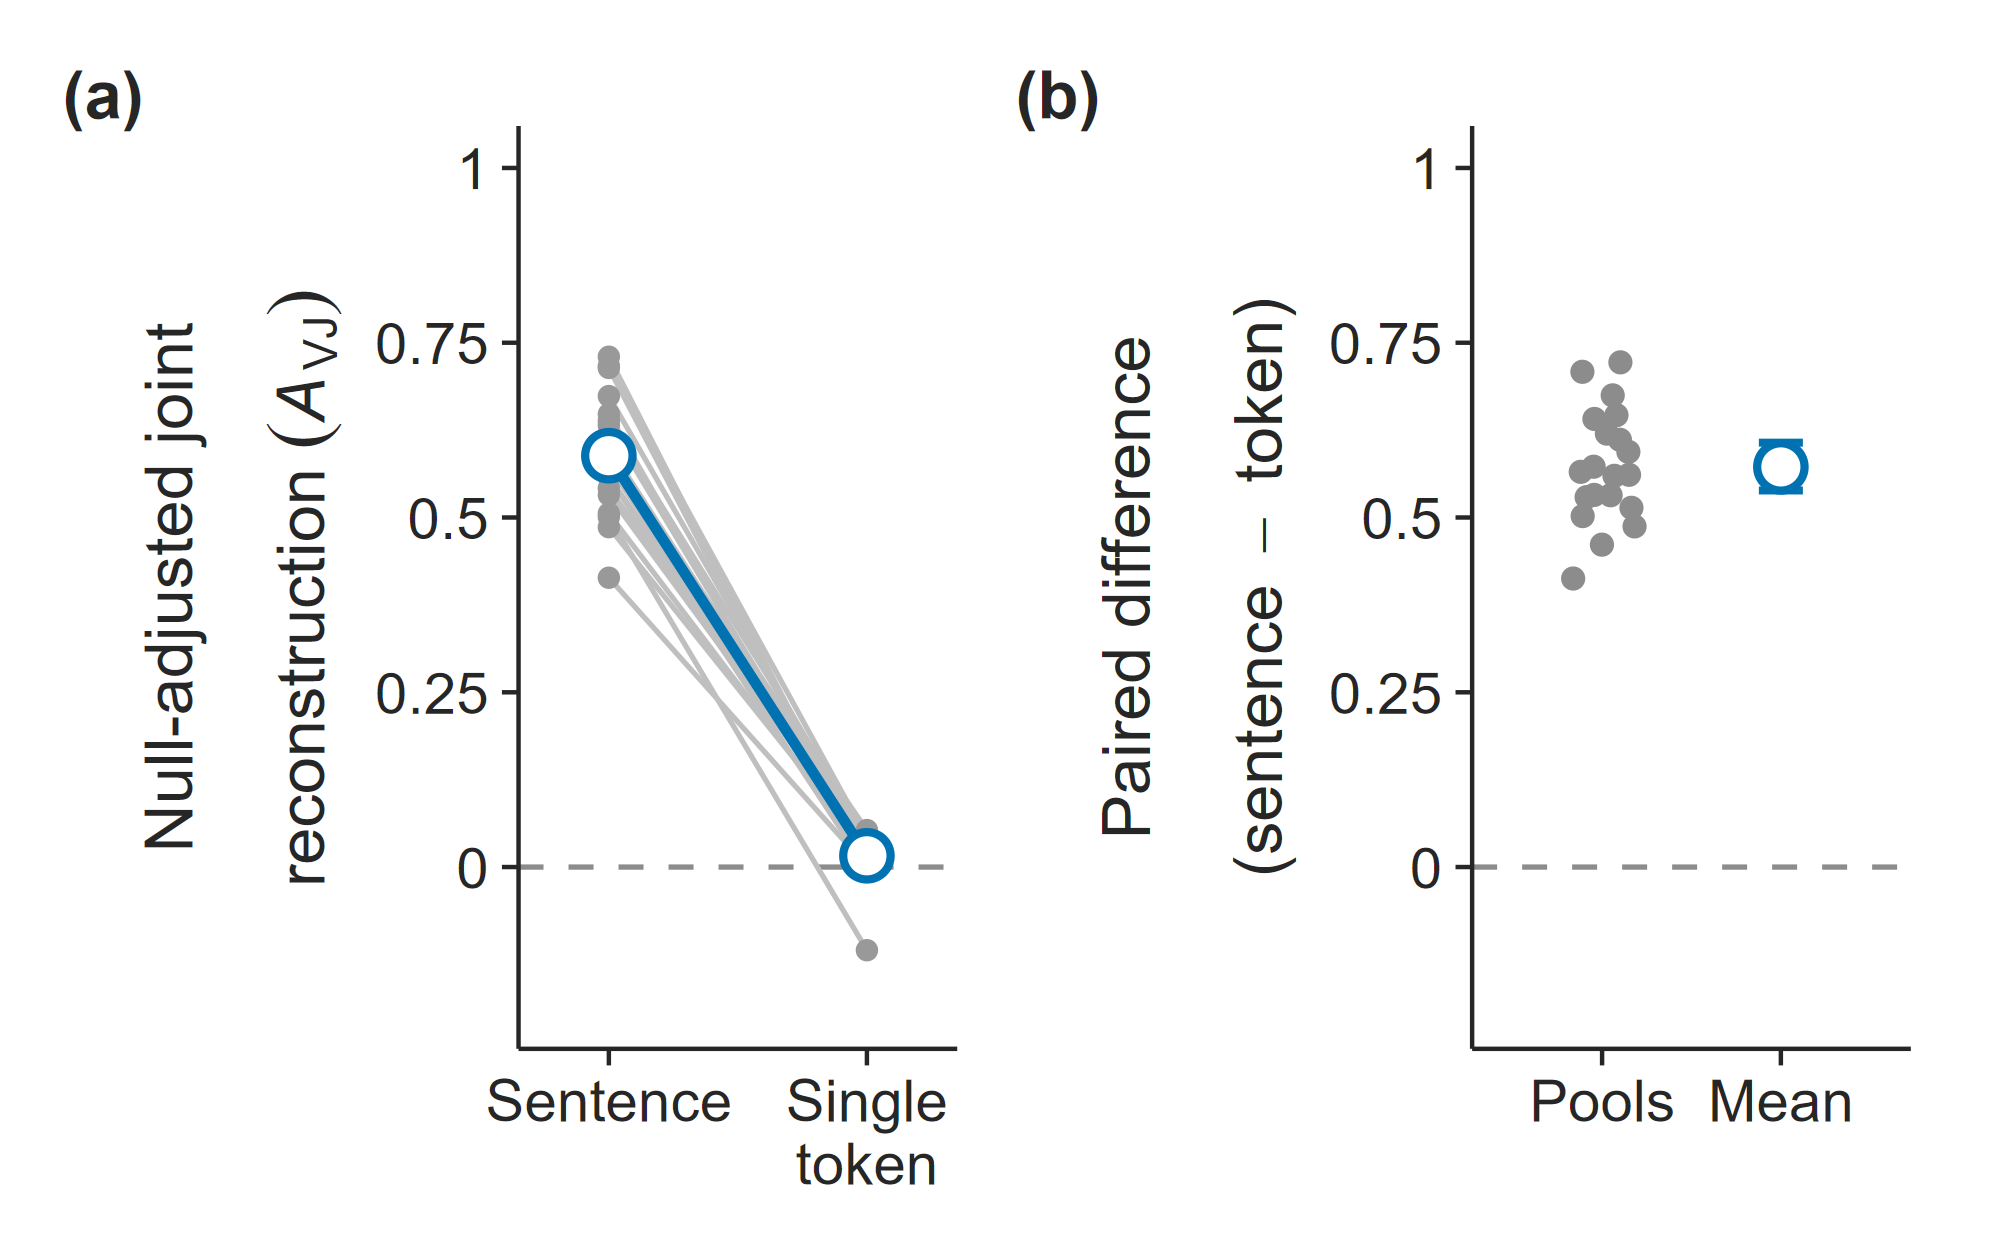

The table this chart was drawn from, first rows:
layer, pool, arm, value, lo, hi, post_hoc
pool, pool_008, sentence, 0.5584, NA, NA, TRUE
pool, pool_015, sentence, 0.601, NA, NA, TRUE
pool, pool_017, sentence, 0.501, NA, NA, TRUE
pool, pool_018, sentence, 0.5583, NA, NA, TRUE
pool, pool_022, sentence, 0.7139, NA, NA, TRUE
pool, pool_023, sentence, 0.6382, NA, NA, TRUE
pool, pool_025, sentence, 0.5419, NA, NA, TRUE
pool, pool_028, sentence, 0.7165, NA, NA, TRUE
pool, pool_029, sentence, 0.5772, NA, NA, TRUE
pool, pool_030, sentence, 0.4139, NA, NA, TRUE
pool, pool_031, sentence, 0.5324, NA, NA, TRUE
pool, pool_032, sentence, 0.5806, NA, NA, TRUE
pool, pool_039, sentence, 0.5748, NA, NA, TRUE
pool, pool_041, sentence, 0.6737, NA, NA, TRUE
pool, pool_048, sentence, 0.6318, NA, NA, TRUE
pool, pool_052, sentence, 0.4862, NA, NA, TRUE
pool, pool_054, sentence, 0.6479, NA, NA, TRUE
pool, pool_058, sentence, 0.5058, NA, NA, TRUE
pool, pool_064, sentence, 0.5852, NA, NA, TRUE
pool, pool_067, sentence, 0.73, NA, NA, TRUE
pool, pool_008, token, 0.02928, NA, NA, TRUE
pool, pool_015, token, 0.02838, NA, NA, TRUE
pool, pool_017, token, -0.119, NA, NA, TRUE
pool, pool_018, token, -0.00276, NA, NA, TRUE
pool, pool_022, token, 0.005483, NA, NA, TRUE
pool, pool_023, token, 0.04427, NA, NA, TRUE
pool, pool_025, token, 0.02799, NA, NA, TRUE
pool, pool_028, token, 0.04176, NA, NA, TRUE
pool, pool_029, token, 0.04539, NA, NA, TRUE
pool, pool_030, token, 0.001132, NA, NA, TRUE
pool, pool_031, token, 0.03034, NA, NA, TRUE
pool, pool_032, token, 0.01527, NA, NA, TRUE
pool, pool_039, token, 0.01512, NA, NA, TRUE
pool, pool_041, token, 0.03269, NA, NA, TRUE
pool, pool_048, token, 0.02057, NA, NA, TRUE
pool, pool_052, token, 0.02504, NA, NA, TRUE
pool, pool_054, token, 0.001513, NA, NA, TRUE
pool, pool_058, token, 0.01849, NA, NA, TRUE
pool, pool_064, token, 0.05287, NA, NA, TRUE
pool, pool_067, token, 0.008042, NA, NA, TRUE
arm_mean, NA, sentence, 0.5884, NA, NA, TRUE
arm_mean, NA, token, 0.0161, NA, NA, TRUE
pool_difference, pool_008, sentence - token, 0.5291, NA, NA, TRUE
pool_difference, pool_015, sentence - token, 0.5727, NA, NA, TRUE
pool_difference, pool_017, sentence - token, 0.6199, NA, NA, TRUE
pool_difference, pool_018, sentence - token, 0.5611, NA, NA, TRUE
pool_difference, pool_022, sentence - token, 0.7084, NA, NA, TRUE
pool_difference, pool_023, sentence - token, 0.594, NA, NA, TRUE
pool_difference, pool_025, sentence - token, 0.5139, NA, NA, TRUE
pool_difference, pool_028, sentence - token, 0.6747, NA, NA, TRUE
pool_difference, pool_029, sentence - token, 0.5318, NA, NA, TRUE
pool_difference, pool_030, sentence - token, 0.4127, NA, NA, TRUE
pool_difference, pool_031, sentence - token, 0.502, NA, NA, TRUE
pool_difference, pool_032, sentence - token, 0.5653, NA, NA, TRUE
pool_difference, pool_039, sentence - token, 0.5596, NA, NA, TRUE
pool_difference, pool_041, sentence - token, 0.641, NA, NA, TRUE
pool_difference, pool_048, sentence - token, 0.6112, NA, NA, TRUE
pool_difference, pool_052, sentence - token, 0.4612, NA, NA, TRUE
pool_difference, pool_054, sentence - token, 0.6464, NA, NA, TRUE
pool_difference, pool_058, sentence - token, 0.4873, NA, NA, TRUE
... 3 more rows
